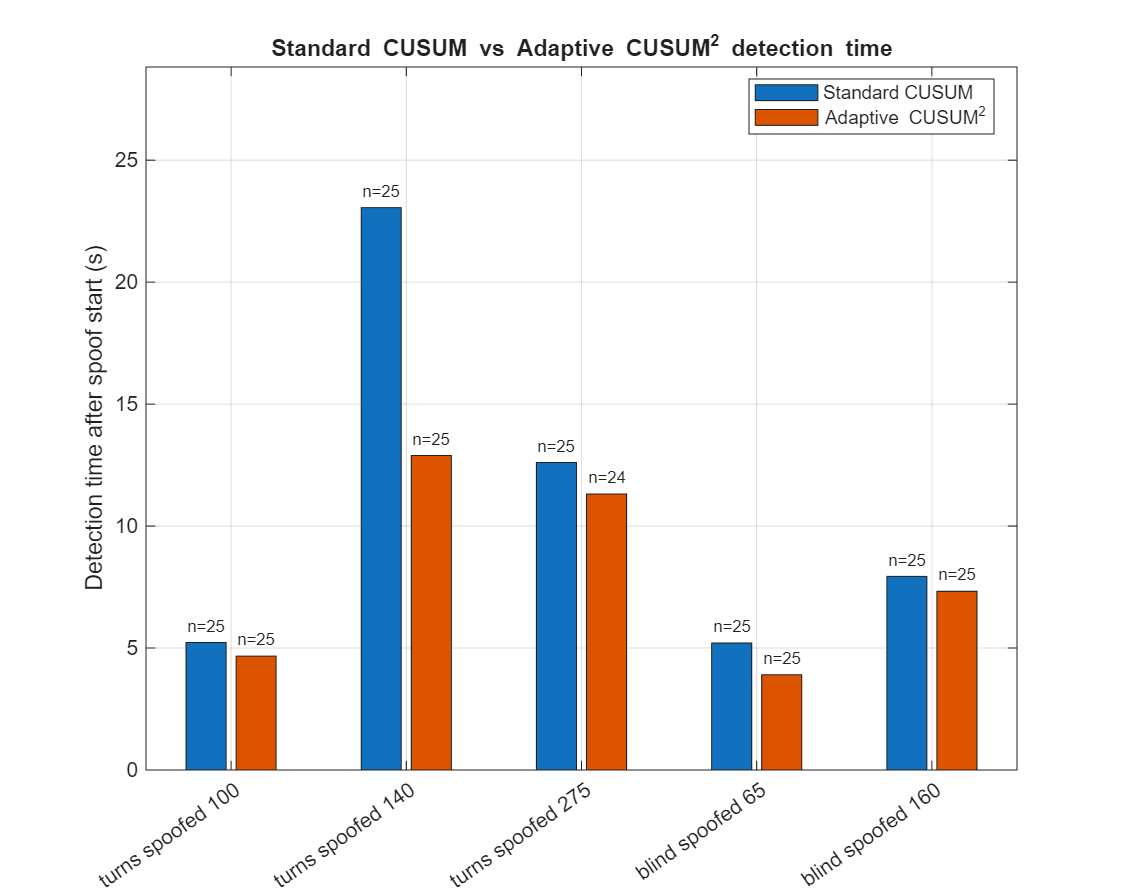

Values plotted in this chart, from the file beside it:
Path, Standard_CUSUM_n, Adaptive_CUSUM2_n, Mean_Standard_CUSUM_time_s, Mean_Adaptive_CUSUM2_time_s
turns spoofed 100, 25, 25, 5.226, 4.667
turns spoofed 140, 25, 25, 23.06, 12.89
turns spoofed 275, 25, 24, 12.6, 11.31
blind spoofed 65, 25, 25, 5.204, 3.903
blind spoofed 160, 25, 25, 7.937, 7.326
